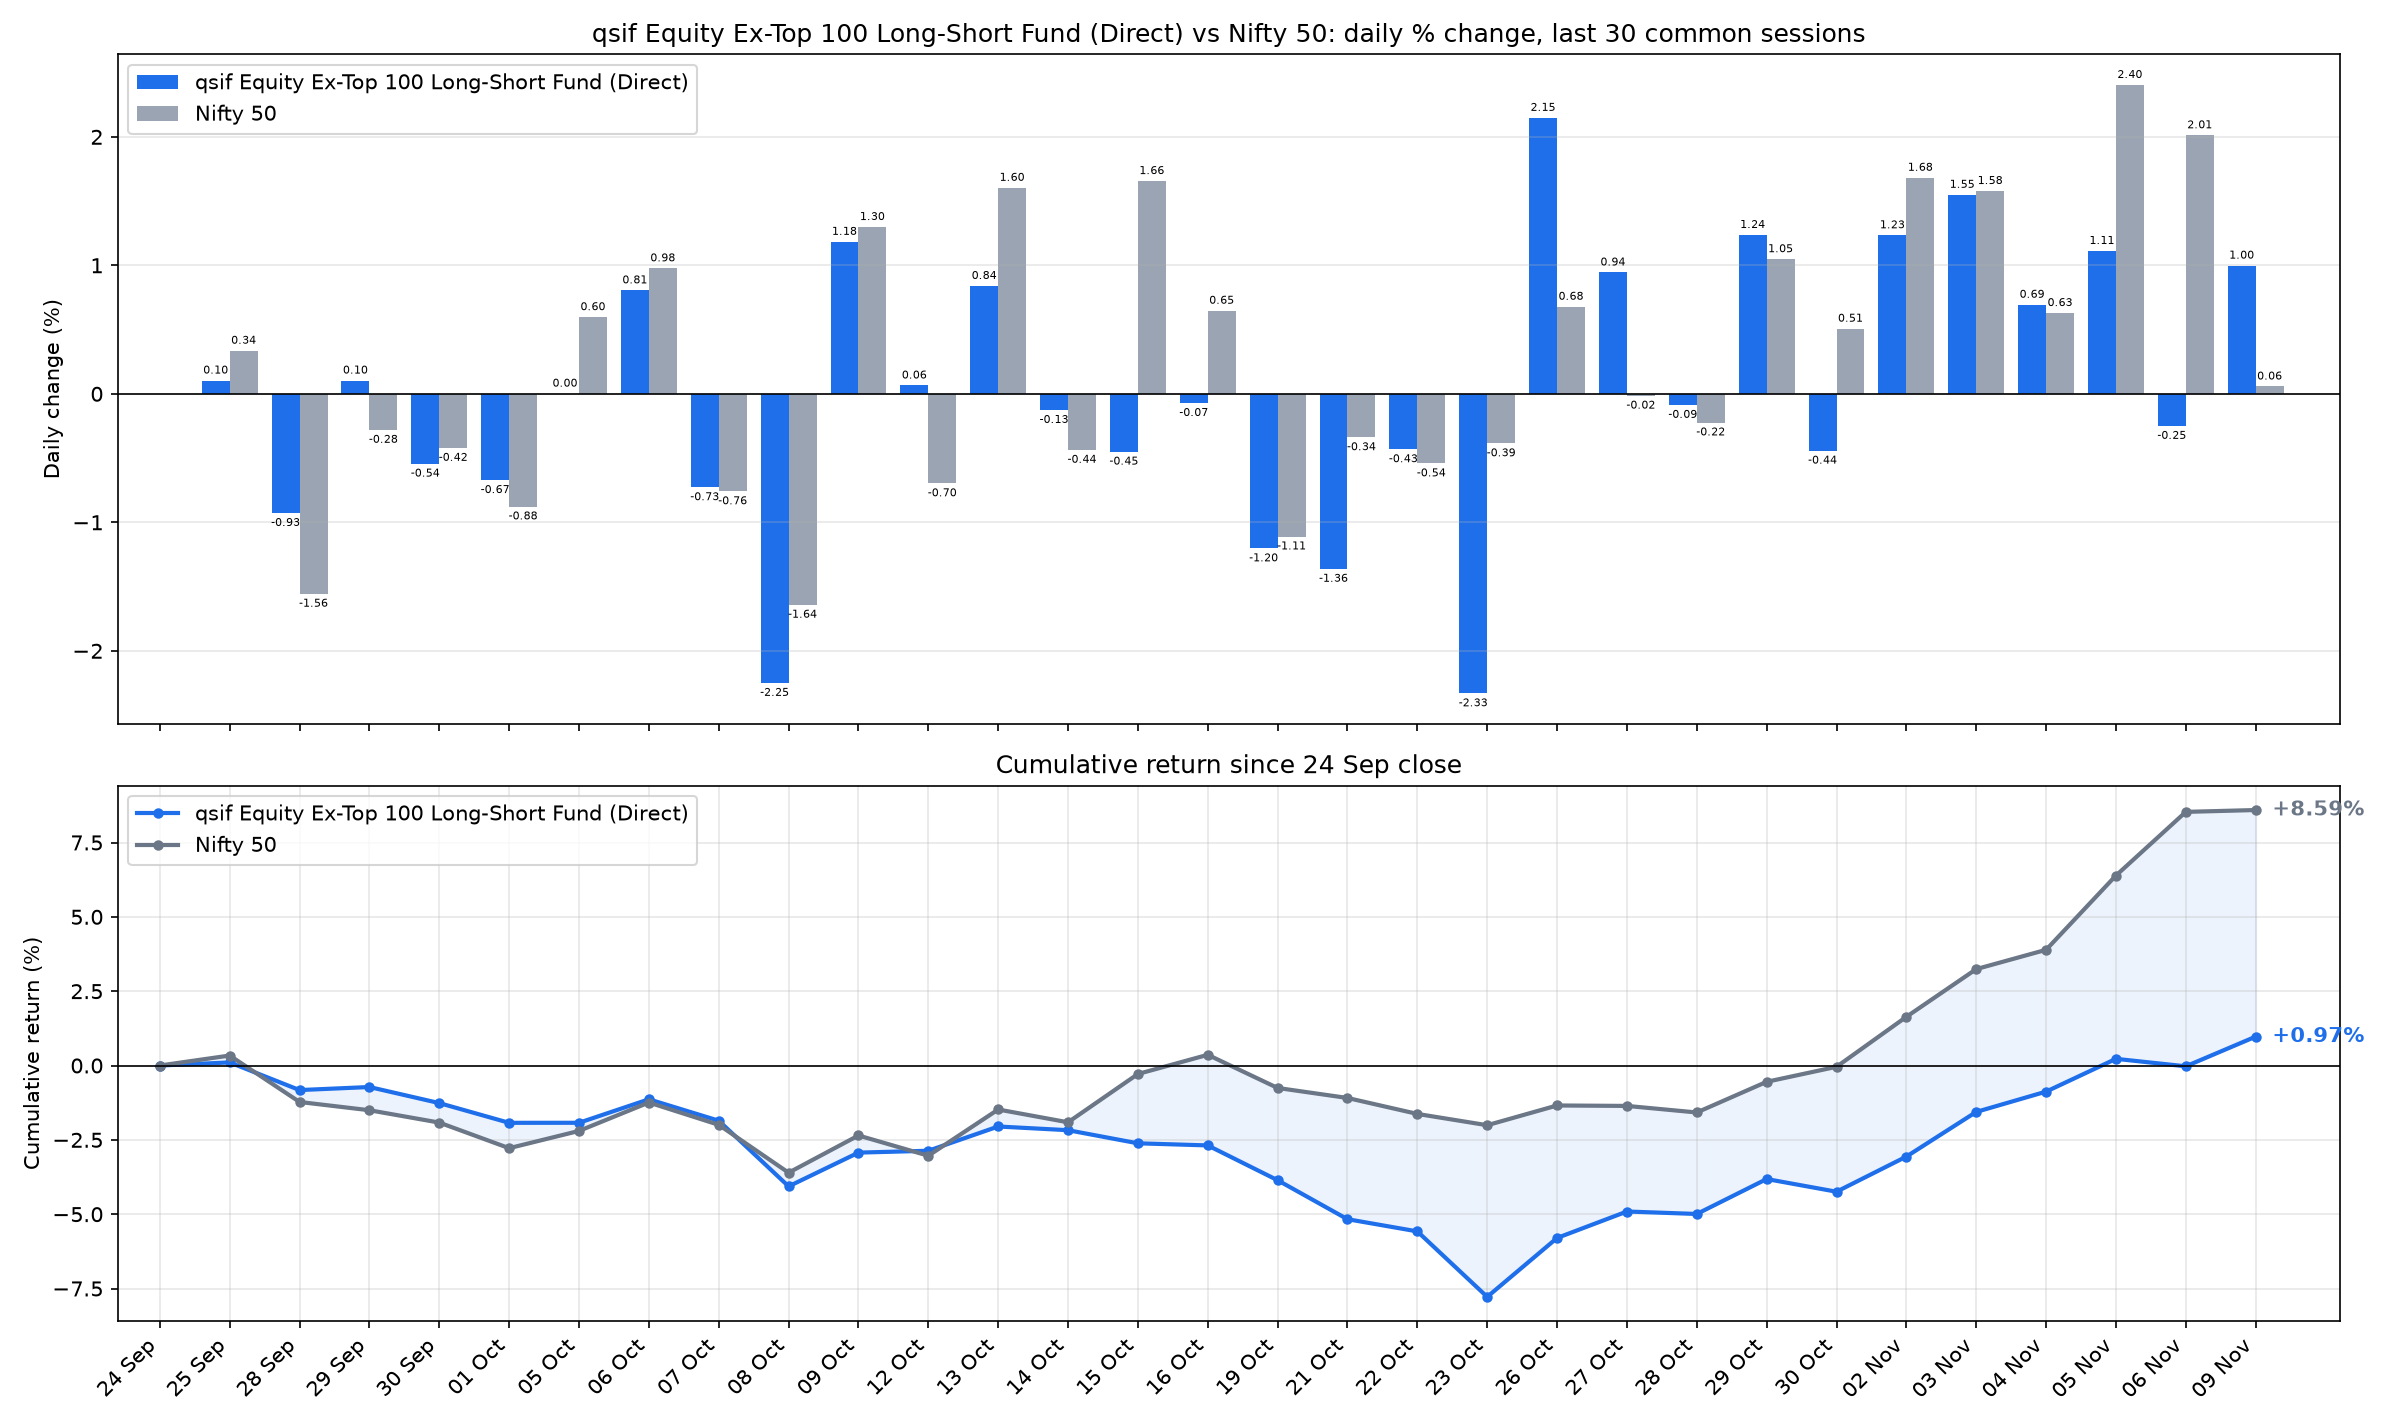

The table this chart was drawn from, first rows:
date, sif_nav, nifty_close, SIF % chg, Nifty 50 % chg, SIF cum %, Nifty 50 cum %
2026-09-25, 11.6, 23140, 0.1036, 0.3356, 0.1036, 0.3356
2026-09-28, 11.49, 22780, -0.9287, -1.557, -0.8261, -1.226
2026-09-29, 11.5, 22716, 0.1036, -0.2812, -0.7233, -1.504
2026-09-30, 11.44, 22620, -0.5443, -0.4215, -1.264, -1.919
2026-10-01, 11.36, 22422, -0.6723, -0.8775, -1.927, -2.78
2026-10-05, 11.36, 22556, 0.0018, 0.5967, -1.926, -2.2
2026-10-06, 11.45, 22776, 0.8053, 0.9769, -1.136, -1.244
2026-10-07, 11.37, 22603, -0.7282, -0.7598, -1.856, -1.995
2026-10-08, 11.11, 22232, -2.251, -1.643, -4.065, -3.604
2026-10-09, 11.25, 22520, 1.183, 1.298, -2.93, -2.353
2026-10-12, 11.25, 22363, 0.0649, -0.6976, -2.867, -3.034
2026-10-13, 11.35, 22722, 0.8398, 1.603, -2.051, -1.479
2026-10-14, 11.33, 22623, -0.1269, -0.4368, -2.175, -1.909
2026-10-15, 11.28, 22997, -0.4509, 1.656, -2.616, -0.2851
2026-10-16, 11.27, 23146, -0.0727, 0.647, -2.687, 0.3601
2026-10-19, 11.14, 22889, -1.204, -1.111, -3.858, -0.7551
2026-10-21, 10.99, 22811, -1.363, -0.339, -5.169, -1.092
2026-10-22, 10.94, 22688, -0.4324, -0.5423, -5.579, -1.628
2026-10-23, 10.68, 22600, -2.332, -0.3863, -7.781, -2.008
2026-10-26, 10.91, 22753, 2.148, 0.6779, -5.8, -1.344
2026-10-27, 11.02, 22750, 0.9447, -0.0152, -4.91, -1.359
2026-10-28, 11.01, 22699, -0.0871, -0.2237, -4.993, -1.579
2026-10-29, 11.14, 22937, 1.236, 1.048, -3.818, -0.5478
2026-10-30, 11.09, 23053, -0.4433, 0.5073, -4.244, -0.0434
2026-11-02, 11.23, 23441, 1.234, 1.682, -3.062, 1.638
2026-11-03, 11.4, 23811, 1.549, 1.579, -1.561, 3.242
2026-11-04, 11.48, 23961, 0.6936, 0.6289, -0.8778, 3.892
2026-11-05, 11.61, 24537, 1.112, 2.404, 0.2244, 6.389
2026-11-06, 11.58, 25030, -0.2506, 2.012, -0.0268, 8.53
2026-11-09, 11.7, 25045, 0.9981, 0.0571, 0.9711, 8.592
